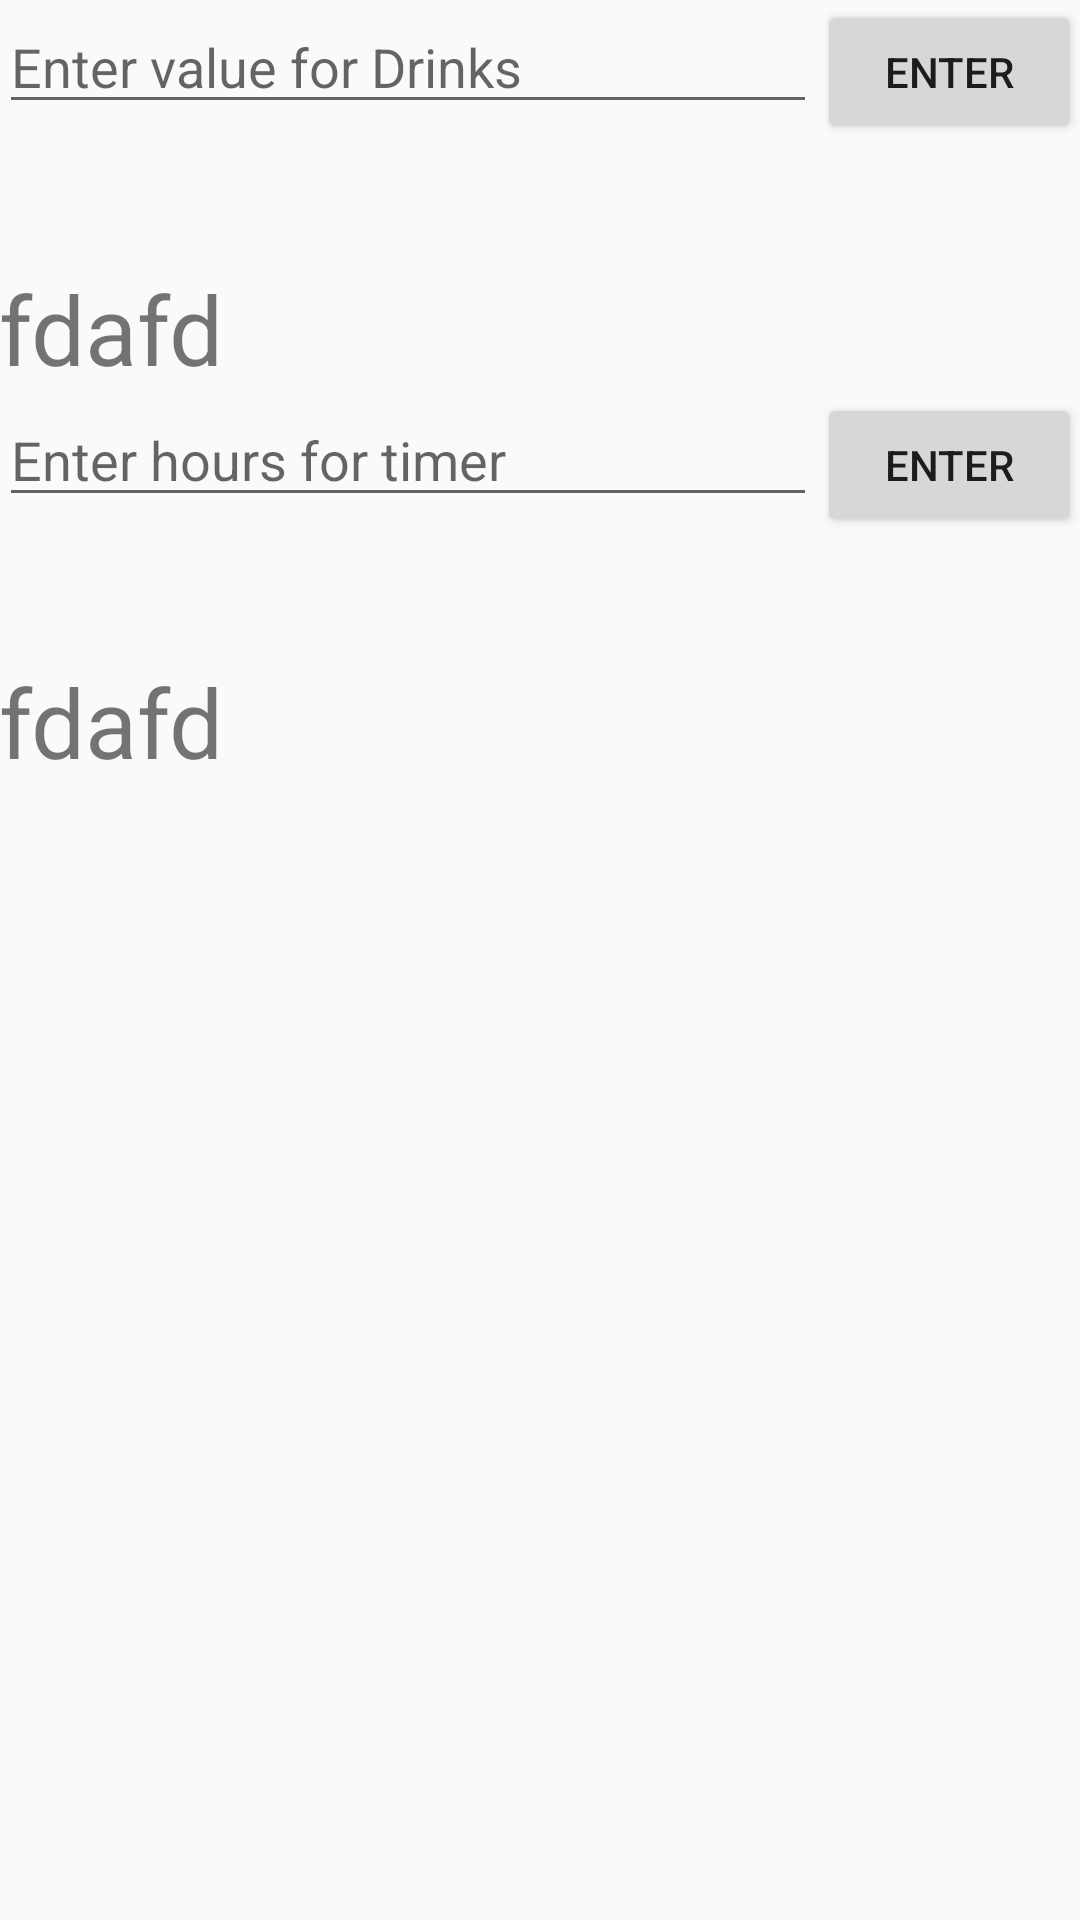

The Android layout XML behind this screen, and the referenced resources:
<!-- AndroidManifest.xml: application theme AppTheme -->
<!-- res/layout/activity_set_drinks.xml -->
<?xml version="1.0" encoding="utf-8"?>
<LinearLayout xmlns:android="http://schemas.android.com/apk/res/android"
    xmlns:tools="http://schemas.android.com/tools"
    android:layout_width="match_parent"
    android:layout_height="match_parent"
    android:paddingBottom="@dimen/activity_vertical_margin"
    android:paddingLeft="@dimen/activity_horizontal_margin"
    android:paddingRight="@dimen/activity_horizontal_margin"
    android:paddingTop="@dimen/activity_vertical_margin"
    android:orientation="vertical"
    tools:context="android.example.com.savings.setDrinks">

    <LinearLayout
        android:layout_width="fill_parent"
        android:layout_height="wrap_content"
        android:orientation="horizontal">
        <EditText android:id="@+id/edit_message"
            android:layout_weight="1"
            android:layout_width="0dp"
            android:layout_height="wrap_content"
            android:inputType="numberDecimal"
            android:hint="Enter value for Drinks" />

        <Button
            android:layout_width="wrap_content"
            android:layout_height="wrap_content"
            android:text="@string/button_send"
            android:onClick="putDrinks"/>

    </LinearLayout>
    <LinearLayout
        android:layout_width="fill_parent"
        android:layout_height="wrap_content"
        android:paddingTop="20dp">

        <TextView
            android:layout_width="wrap_content"
            android:layout_height="wrap_content"
            android:id="@+id/Drinksvalue"
            android:text="fdafd"
            android:paddingTop="20dp"
            android:textSize="32dp" />
    </LinearLayout>
    <LinearLayout
        android:layout_width="fill_parent"
        android:layout_height="wrap_content"
        android:orientation="horizontal">
        <EditText android:id="@+id/putDrinkstimer"
            android:layout_weight="1"
            android:layout_width="0dp"
            android:layout_height="wrap_content"
            android:inputType="time"
            android:maxLength="2"
            android:hint="Enter hours for timer" />

        <Button
            android:layout_width="wrap_content"
            android:layout_height="wrap_content"
            android:text="@string/button_send"
            android:onClick="putDrinkstimer"/>
    </LinearLayout>
    <LinearLayout
        android:layout_width="fill_parent"
        android:layout_height="wrap_content"
        android:paddingTop="20dp">

        <TextView
            android:layout_width="wrap_content"
            android:layout_height="wrap_content"
            android:id="@+id/Drinkstimershow"
            android:text="fdafd"
            android:paddingTop="20dp"
            android:textSize="32dp" />

    </LinearLayout>
</LinearLayout>
<!-- resources referenced by this layout -->
<resources>
  <string name="button_send">Enter</string>
  <style name="AppTheme" parent="Theme.AppCompat.Light.DarkActionBar">
          <item name="android:actionBarStyle">@style/MyActionBar</item>
      </style>
  <style name="MyActionBar" parent="">
          <item name="android:background">#2F496E</item>
      </style>
</resources>
